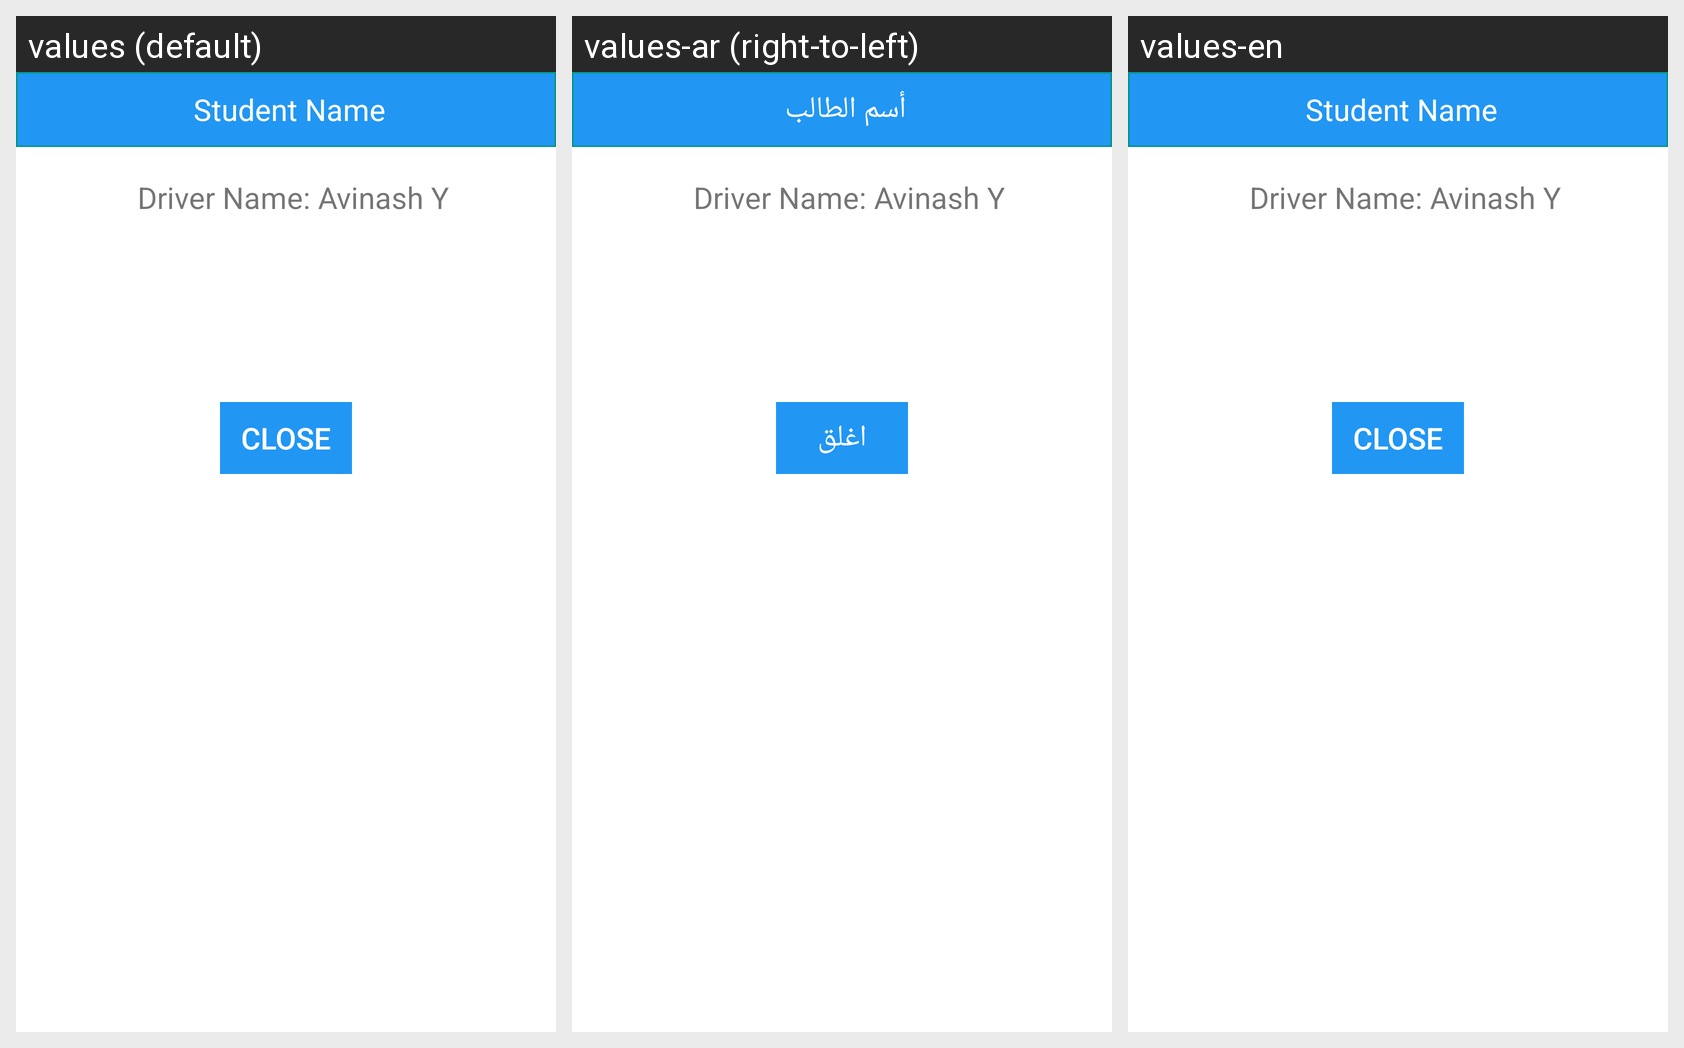

For this localized Android screen grid, give each drawn string resource with its value in every locale shown.
Android screen res/layout/screen_popup_alert.xml rendered under 3 locales, left to right: values (default), values-ar (right-to-left), values-en. Device: Nexus 5 (rendered at 1080×1920; each locale shown at half size, 540×960, under a caption strip naming it); theme AppTheme.
Strings drawn on this screen, with the default value and each locale's value (text and hints the layout hard-codes, and strings that could not be matched under every locale, appear in the picture but are not listed):

stv_student_name
  values: Student Name
  values-ar: أسم الطالب
  values-en: Student Name

sb_close
  values: CLOSE
  values-ar: اغلق
  values-en: CLOSE
